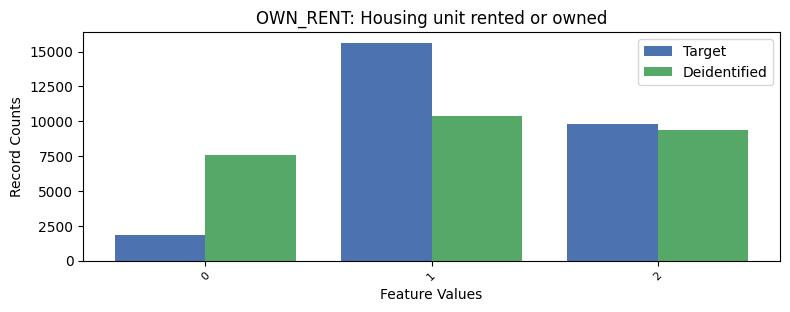

The file beside this chart, header and first rows:
, OWN_RENT, count_target, count_deidentified
0, 1, 15619, 10345
1, 2, 9816, 9356
2, 0, 1818, 7552
